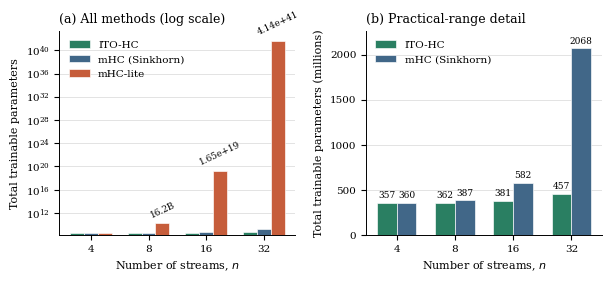

Write the Python code that produced this figure. (Note: this script raises an exception after producing the figure.)
#!/usr/bin/env python3
"""Plot exact trainable-parameter counts for the large-model stream sweep."""

from math import factorial
from pathlib import Path

import matplotlib.pyplot as plt
import numpy as np


VOCAB_SIZE = 50_304
BLOCK_SIZE = 1_024
NUM_LAYERS = 24
DIM = 1_024
NUM_HYPER_CONNECTIONS = 2 * NUM_LAYERS
STREAMS = np.array([4, 8, 16, 32])


def backbone_parameters() -> int:
    """GPT parameters shared by all methods, including position embeddings."""
    embeddings = VOCAB_SIZE * DIM + BLOCK_SIZE * DIM
    transformer_blocks = NUM_LAYERS * (12 * DIM**2 + 13 * DIM)
    final_layer_norm = 2 * DIM
    return embeddings + transformer_blocks + final_layer_norm


def parameters_per_hyper_connection(method: str, n: int) -> int:
    common = 2 * DIM * n**2 + DIM * n + 2 * n + 3
    if method == "ITO-HC":
        return common + n**2
    if method == "mHC (Sinkhorn)":
        return common + DIM * n**3 + n**2
    if method == "mHC-lite":
        return common + (DIM * n + 1) * factorial(n)
    raise ValueError(f"Unknown method: {method}")


def total_parameters(method: str, n: int) -> int:
    return backbone_parameters() + NUM_HYPER_CONNECTIONS * parameters_per_hyper_connection(method, n)


def compact_count(value: float) -> str:
    if value < 1e9:
        return f"{value / 1e6:.0f}M"
    if value < 1e12:
        return f"{value / 1e9:.1f}B"
    return f"{value:.2e}"


def main() -> None:
    methods = ["ITO-HC", "mHC (Sinkhorn)", "mHC-lite"]
    colors = ["#2A7F62", "#416788", "#C65D3B"]
    values = {
        method: np.array([total_parameters(method, int(n)) for n in STREAMS], dtype=float)
        for method in methods
    }

    plt.rcParams.update(
        {
            "font.family": "serif",
            "font.size": 8,
            "axes.labelsize": 8,
            "axes.titlesize": 9,
            "legend.fontsize": 7.5,
            "xtick.labelsize": 7.5,
            "ytick.labelsize": 7.5,
            "axes.linewidth": 0.7,
            "pdf.fonttype": 42,
            "ps.fonttype": 42,
        }
    )

    fig, axes = plt.subplots(1, 2, figsize=(7.0, 2.65), gridspec_kw={"wspace": 0.30})
    x = np.arange(len(STREAMS))
    width = 0.24

    ax = axes[0]
    for index, (method, color) in enumerate(zip(methods, colors)):
        positions = x + (index - 1) * width
        bars = ax.bar(
            positions,
            values[method],
            width=width,
            color=color,
            edgecolor="white",
            linewidth=0.45,
            label=method,
            zorder=3,
        )
        if method == "mHC-lite":
            for bar, value in zip(bars[1:], values[method][1:]):
                ax.annotate(
                    compact_count(value),
                    (bar.get_x() + bar.get_width() / 2, value),
                    xytext=(0, 3),
                    textcoords="offset points",
                    ha="center",
                    va="bottom",
                    fontsize=6.4,
                    rotation=25,
                )
    ax.set_yscale("log")
    ax.set_ylim(1.5e8, 2e43)
    ax.set_xticks(x, STREAMS)
    ax.set_xlabel("Number of streams, $n$")
    ax.set_ylabel("Total trainable parameters")
    ax.set_title("(a) All methods (log scale)", loc="left")
    ax.grid(axis="y", which="major", color="#D7D7D7", linewidth=0.5, zorder=0)
    ax.legend(frameon=False, loc="upper left")

    ax = axes[1]
    for index, (method, color) in enumerate(zip(methods[:2], colors[:2])):
        positions = x + (index - 0.5) * 0.34
        bars = ax.bar(
            positions,
            values[method] / 1e6,
            width=0.34,
            color=color,
            edgecolor="white",
            linewidth=0.45,
            label=method,
            zorder=3,
        )
        for bar, value in zip(bars, values[method] / 1e6):
            ax.annotate(
                f"{value:.0f}",
                (bar.get_x() + bar.get_width() / 2, value),
                xytext=(0, 2),
                textcoords="offset points",
                ha="center",
                va="bottom",
                fontsize=6.5,
            )
    ax.set_ylim(0, 2_260)
    ax.set_xticks(x, STREAMS)
    ax.set_xlabel("Number of streams, $n$")
    ax.set_ylabel("Total trainable parameters (millions)")
    ax.set_title("(b) Practical-range detail", loc="left")
    ax.grid(axis="y", color="#D7D7D7", linewidth=0.5, zorder=0)
    ax.legend(frameon=False, loc="upper left")

    for ax in axes:
        ax.spines["top"].set_visible(False)
        ax.spines["right"].set_visible(False)

    output_dir = Path(__file__).resolve().parent / "figures"
    output_dir.mkdir(parents=True, exist_ok=True)
    fig.savefig(output_dir / "large_model_parameter_scaling.pdf", bbox_inches="tight")
    fig.savefig(output_dir / "large_model_parameter_scaling.png", dpi=220, bbox_inches="tight")

    print(f"Shared large-model backbone: {backbone_parameters():,}")
    for n in STREAMS:
        row = ", ".join(f"{method}={total_parameters(method, int(n)):,}" for method in methods)
        print(f"n={n}: {row}")


if __name__ == "__main__":
    main()
